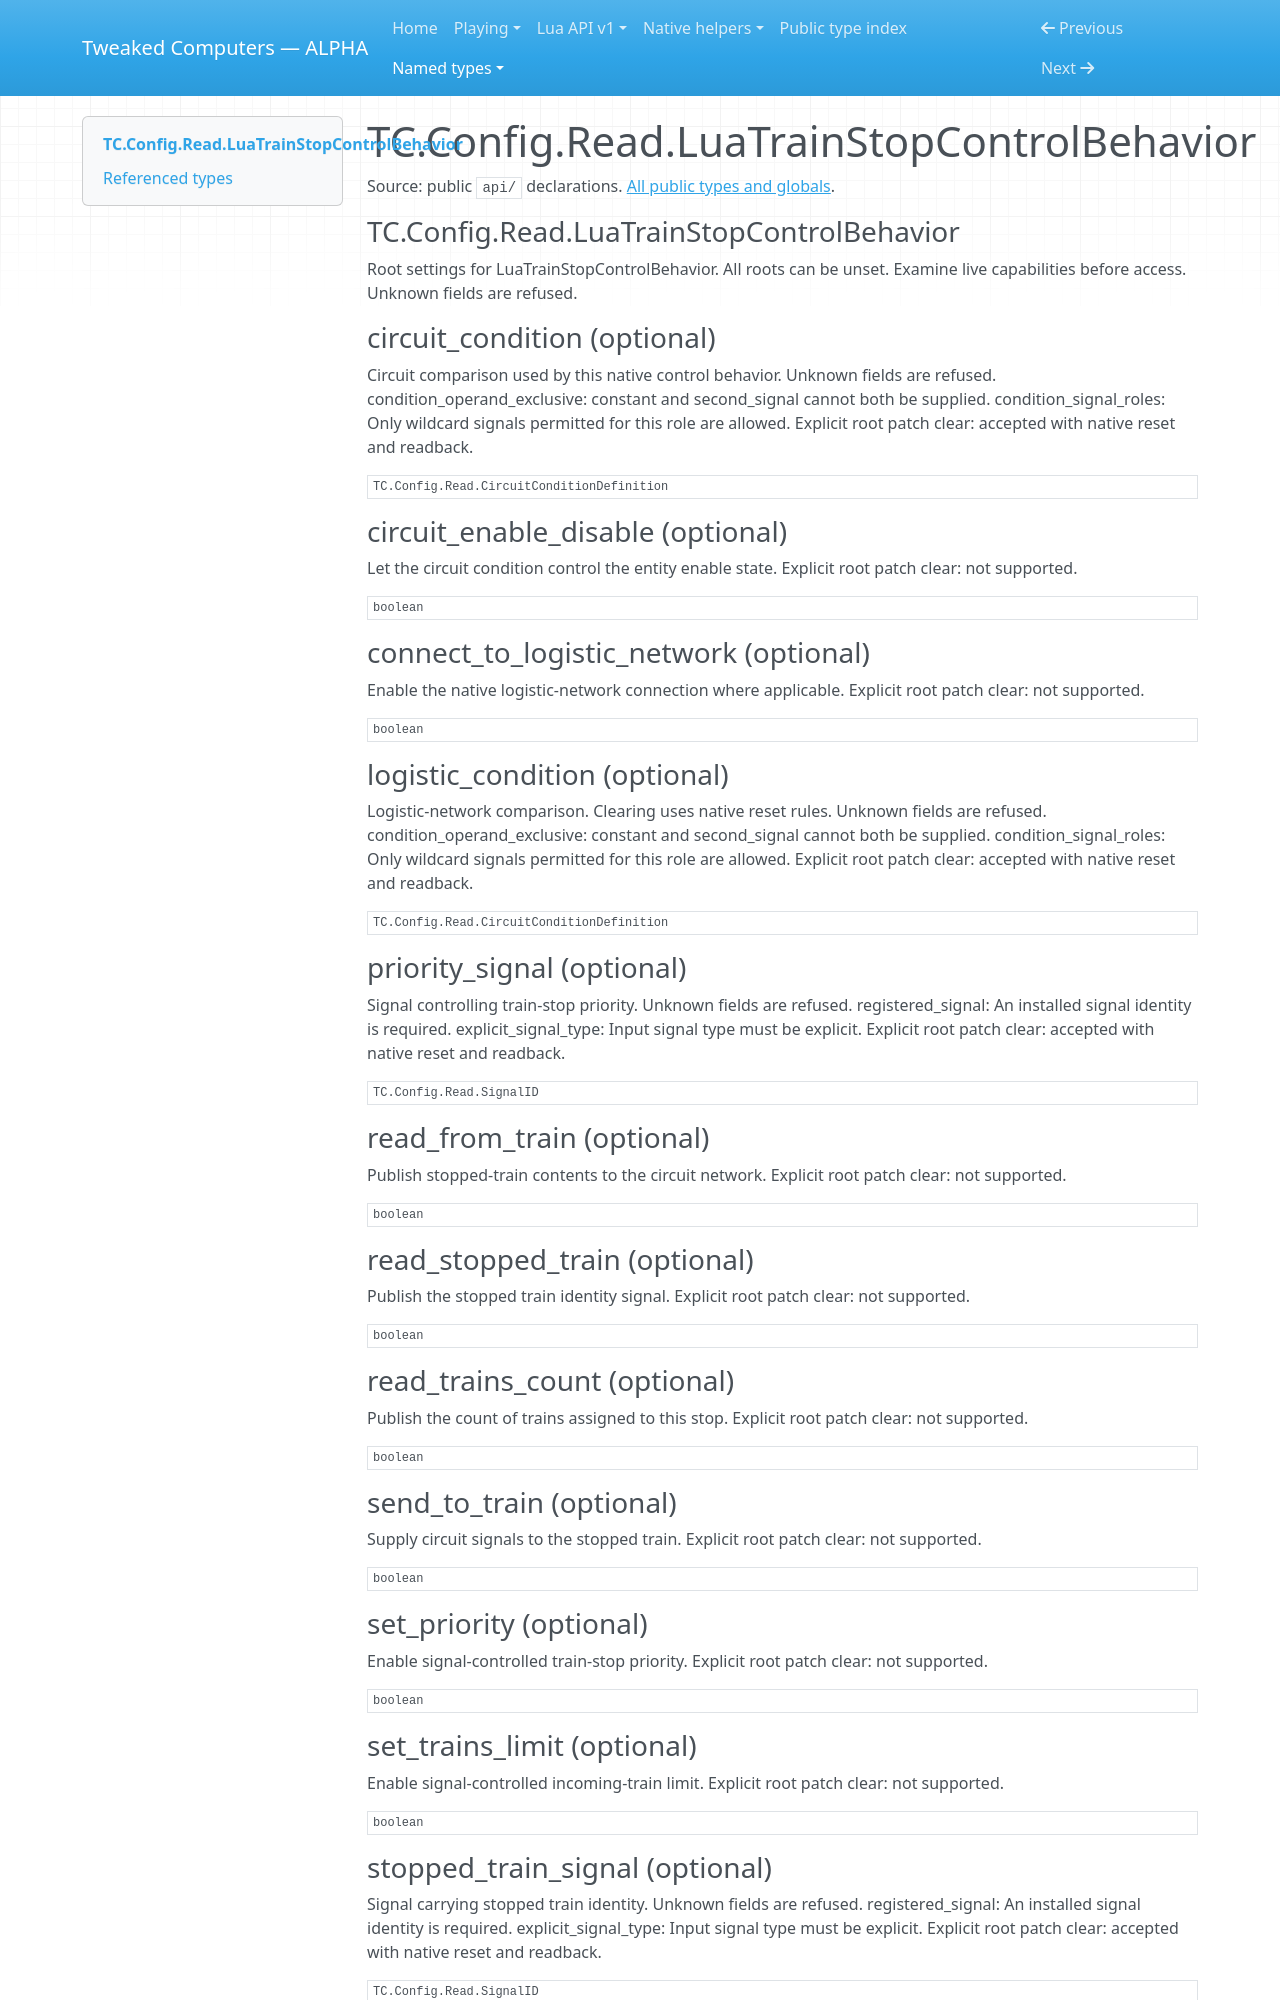

repository: SirEdvin/tweaked-computers · page: api/types/TC.Config.Read.LuaTrainStopControlBehavior/index.html · generator: mkdocs

<!-- Generated by tools/player_docs.py from api/**/*.d.lua; do not edit. -->


# TC.Config.Read.LuaTrainStopControlBehavior

Source: public `api/` declarations. [All public types and globals](../types.md).

<a id="symbol-TC.Config.Read.LuaTrainStopControlBehavior"></a>

### TC.Config.Read.LuaTrainStopControlBehavior

Root settings for LuaTrainStopControlBehavior. All roots can be unset. Examine live capabilities before access. Unknown fields are refused.

### circuit_condition (optional)

Circuit comparison used by this native control behavior. Unknown fields are refused. condition_operand_exclusive: constant and second_signal cannot both be supplied. condition_signal_roles: Only wildcard signals permitted for this role are allowed. Explicit root patch clear: accepted with native reset and readback.

```text
TC.Config.Read.CircuitConditionDefinition
```

### circuit_enable_disable (optional)

Let the circuit condition control the entity enable state. Explicit root patch clear: not supported.

```text
boolean
```

### connect_to_logistic_network (optional)

Enable the native logistic-network connection where applicable. Explicit root patch clear: not supported.

```text
boolean
```

### logistic_condition (optional)

Logistic-network comparison. Clearing uses native reset rules. Unknown fields are refused. condition_operand_exclusive: constant and second_signal cannot both be supplied. condition_signal_roles: Only wildcard signals permitted for this role are allowed. Explicit root patch clear: accepted with native reset and readback.

```text
TC.Config.Read.CircuitConditionDefinition
```

### priority_signal (optional)

Signal controlling train-stop priority. Unknown fields are refused. registered_signal: An installed signal identity is required. explicit_signal_type: Input signal type must be explicit. Explicit root patch clear: accepted with native reset and readback.

```text
TC.Config.Read.SignalID
```

### read_from_train (optional)

Publish stopped-train contents to the circuit network. Explicit root patch clear: not supported.

```text
boolean
```

### read_stopped_train (optional)

Publish the stopped train identity signal. Explicit root patch clear: not supported.

```text
boolean
```

### read_trains_count (optional)

Publish the count of trains assigned to this stop. Explicit root patch clear: not supported.

```text
boolean
```

### send_to_train (optional)

Supply circuit signals to the stopped train. Explicit root patch clear: not supported.

```text
boolean
```

### set_priority (optional)

Enable signal-controlled train-stop priority. Explicit root patch clear: not supported.

```text
boolean
```

### set_trains_limit (optional)

Enable signal-controlled incoming-train limit. Explicit root patch clear: not supported.

```text
boolean
```

### stopped_train_signal (optional)

Signal carrying stopped train identity. Unknown fields are refused. registered_signal: An installed signal identity is required. explicit_signal_type: Input signal type must be explicit. Explicit root patch clear: accepted with native reset and readback.

```text
TC.Config.Read.SignalID
```
